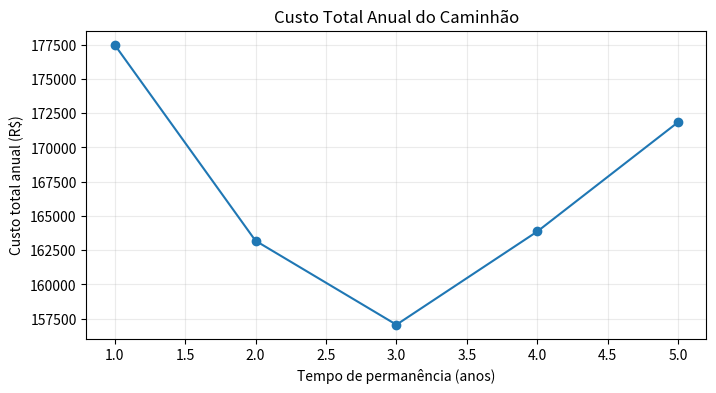

Write the Python code that produced this figure.
import math
import pandas as pd
import matplotlib.pyplot as plt

def vpl(taxa, fluxos):
    """fluxos[0] é o fluxo do momento zero."""
    return sum(fc / (1 + taxa)**t for t, fc in enumerate(fluxos))

def fator_vp_serie(taxa, n):
    return (1 - (1 + taxa)**(-n)) / taxa

def fator_recuperacao_capital(taxa, n):
    return taxa * (1 + taxa)**n / ((1 + taxa)**n - 1)

def vae(valor_presente, taxa, n):
    return valor_presente * fator_recuperacao_capital(taxa, n)

def tir_bissecao(fluxos, minimo=-0.9999, maximo=10.0, tol=1e-12, max_iter=1000):
    """TIR por busca de intervalo + bisseção; adequada aos fluxos convencionais desta aula."""
    def f(r):
        return vpl(r, fluxos)

    # procurar um intervalo com troca de sinal
    passos = 20000
    anterior_r = minimo
    anterior_f = f(anterior_r)

    for k in range(1, passos + 1):
        r = minimo + (maximo - minimo) * k / passos
        fr = f(r)
        if anterior_f == 0:
            return anterior_r
        if anterior_f * fr < 0:
            a, b = anterior_r, r
            fa, fb = anterior_f, fr
            break
        anterior_r, anterior_f = r, fr
    else:
        raise ValueError("Não foi encontrada uma TIR única no intervalo pesquisado.")

    for _ in range(max_iter):
        m = (a + b) / 2
        fm = f(m)
        if abs(fm) < tol or abs(b - a) < tol:
            return m
        if fa * fm <= 0:
            b, fb = m, fm
        else:
            a, fa = m, fm
    return (a + b) / 2

def tabela_fluxos(fluxos, taxa):
    linhas = []
    acumulado = 0
    for t, fc in enumerate(fluxos):
        fator = 1 / (1 + taxa)**t
        descontado = fc * fator
        acumulado += descontado
        linhas.append([t, fc, fator, descontado, acumulado])
    return pd.DataFrame(
        linhas,
        columns=["Ano", "Fluxo", "Fator VP", "Fluxo descontado", "Acumulado descontado"]
    )

pd.options.display.float_format = lambda x: f"{x:,.2f}"

investimento = 50_000
fluxo = 15_000
tma = 0.12
n = 5

vpl_ex1 = -investimento + fluxo * fator_vp_serie(tma, n)
print(f"VPL = R$ {vpl_ex1:,.2f}")
print("Decisão:", "Viável" if vpl_ex1 > 0 else "Não viável")

tma = 0.08
fluxos_A = [-80_000] + [25_000] * 4
fluxos_B = [-120_000] + [38_000] * 4

vpl_A = vpl(tma, fluxos_A)
vpl_B = vpl(tma, fluxos_B)

pd.DataFrame({
    "Projeto": ["A", "B"],
    "VPL": [vpl_A, vpl_B]
})

print(f"VPL A = R$ {vpl_A:,.2f}")
print(f"VPL B = R$ {vpl_B:,.2f}")
print("Escolha:", "B" if vpl_B > vpl_A else "A")

tma = 0.08

caue_comum = 200_000 * fator_recuperacao_capital(tma, 5)
caue_premium = 320_000 * fator_recuperacao_capital(tma, 10)

tabela_caue = pd.DataFrame({
    "Opção": ["Asfalto Comum", "Asfalto Premium"],
    "CAUE": [caue_comum, caue_premium]
})
tabela_caue

print(f"CAUE Comum   = R$ {caue_comum:,.2f}/ano")
print(f"CAUE Premium = R$ {caue_premium:,.2f}/ano")
print("Mais barato: Asfalto Premium")

fluxos_ex4 = [-50_000, 20_000, 48_000]
tir_ex4 = tir_bissecao(fluxos_ex4)

print(f"TIR = {tir_ex4:.2%}")
print("TMA = 10,00%")
print("Decisão:", "Viável" if tir_ex4 > 0.10 else "Não viável")

tma = 0.10
A = [-10_000, 13_000]
B = [-20_000, 24_000]

vpl_A = vpl(tma, A)
vpl_B = vpl(tma, B)

incremental = [B[0] - A[0], B[1] - A[1]]
tir_incremental = tir_bissecao(incremental)

print(f"VPL A = R$ {vpl_A:,.2f}")
print(f"VPL B = R$ {vpl_B:,.2f}")
print("Fluxo incremental B-A:", incremental)
print(f"ΔTIR = {tir_incremental:.2%}")

investimento = 25_000
fc1 = 12_000
fc2 = 18_000
tma = 0.12

# simples
restante_apos_ano1 = investimento - fc1
fracao_ano2_simples = restante_apos_ano1 / fc2
payback_simples = 1 + fracao_ano2_simples

# descontado
vp1 = fc1 / (1 + tma)
vp2 = fc2 / (1 + tma)**2
restante_descontado = investimento - vp1
fracao_ano2_desc = restante_descontado / vp2
payback_desc = 1 + fracao_ano2_desc

print(f"Payback simples = {payback_simples:.4f} anos")
print(f"= 1 ano e {fracao_ano2_simples*12:.2f} meses adicionais")

print(f"Payback descontado = {payback_desc:.4f} anos")
print(f"= 1 ano e {fracao_ano2_desc*12:.2f} meses adicionais")

tma = 0.15
fluxos_franquia = [-60_000, 30_000, 30_000, 30_000, 40_000]

tabela_franquia = tabela_fluxos(fluxos_franquia, tma)
vpl_franquia = vpl(tma, fluxos_franquia)
tir_franquia = tir_bissecao(fluxos_franquia)

tabela_franquia

print(f"VPL = R$ {vpl_franquia:,.2f}")
print(f"TIR = {tir_franquia:.2%}")
print("Decisão:", "Viável" if vpl_franquia > 0 else "Não viável")

tma_crise = 0.50

vpl_50 = vpl(tma_crise, fluxos_franquia)
tabela_50 = tabela_fluxos(fluxos_franquia, tma_crise)

print(f"VPL com TMA de 50% = R$ {vpl_50:,.2f}")
print(f"TIR do projeto continua = {tir_franquia:.2%}")
tabela_50

dados = pd.DataFrame({
    "Ano": [1, 2, 3, 4, 5],
    "Investimento bruto": [737000.00, 386047.62, 269416.92, 211365.44, 176744.31],
    "Valor de revenda": [569500.00, 235238.10, 128700.91, 70758.95, 40212.28],
    "Custos operacionais": [10000.00, 12380.95, 16344.41, 23262.23, 35323.91],
})

dados["Investimento líquido"] = dados["Investimento bruto"] - dados["Valor de revenda"]
dados["Custo total anual"] = dados["Investimento líquido"] + dados["Custos operacionais"]

dados

idx = dados["Custo total anual"].idxmin()
melhor_ano = int(dados.loc[idx, "Ano"])
menor_custo = dados.loc[idx, "Custo total anual"]

print(f"Menor custo total anual = R$ {menor_custo:,.2f}")
print(f"Vida econômica = {melhor_ano} anos")

plt.figure(figsize=(8, 4))
plt.plot(dados["Ano"], dados["Custo total anual"], marker="o")
plt.title("Custo Total Anual do Caminhão")
plt.xlabel("Tempo de permanência (anos)")
plt.ylabel("Custo total anual (R$)")
plt.grid(True, alpha=0.25)
plt.show()
